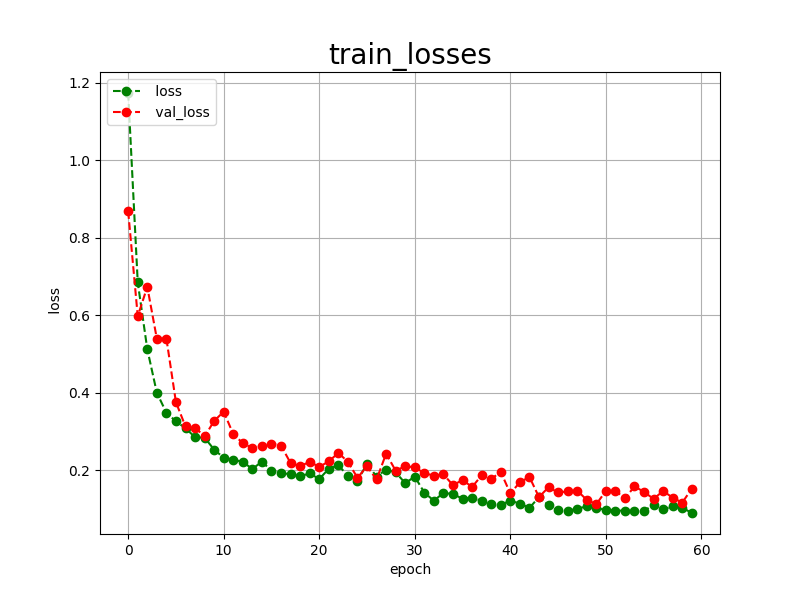

The table this chart was drawn from, first rows:
epoch, loss, val_loss
0, 1.173, 0.8686
1, 0.6854, 0.5978
2, 0.5128, 0.6736
3, 0.4004, 0.5398
4, 0.3488, 0.5402
5, 0.3266, 0.3759
6, 0.3091, 0.3134
7, 0.2857, 0.3106
8, 0.2845, 0.2876
9, 0.2538, 0.3278
10, 0.2329, 0.3517
11, 0.2280, 0.2935
12, 0.2220, 0.2704
13, 0.2039, 0.2573
14, 0.2228, 0.2632
15, 0.1994, 0.2690
16, 0.1930, 0.2643
17, 0.1903, 0.2190
18, 0.1852, 0.2113
19, 0.1924, 0.2221
20, 0.1779, 0.2093
21, 0.2045, 0.2234
22, 0.2139, 0.2454
23, 0.1858, 0.2222
24, 0.1735, 0.1812
25, 0.2172, 0.2106
26, 0.1841, 0.1767
27, 0.2024, 0.2433
28, 0.1951, 0.1994
29, 0.1673, 0.2110
30, 0.1842, 0.2081
31, 0.1428, 0.1930
32, 0.1221, 0.1868
33, 0.1420, 0.1900
34, 0.1392, 0.1620
35, 0.1271, 0.1755
36, 0.1295, 0.1574
37, 0.1220, 0.1873
38, 0.1130, 0.1780
39, 0.1121, 0.1964
40, 0.1219, 0.1408
41, 0.1147, 0.1694
42, 0.1036, 0.1834
43, 0.1310, 0.1314
44, 0.1107, 0.1566
45, 0.0981, 0.1434
46, 0.0963, 0.1458
47, 0.1013, 0.1482
48, 0.1074, 0.1242
49, 0.1024, 0.1131
50, 0.0986, 0.1469
51, 0.0967, 0.1475
52, 0.0963, 0.1280
53, 0.0944, 0.1588
54, 0.0959, 0.1447
55, 0.1114, 0.1266
56, 0.0999, 0.1472
57, 0.1073, 0.1295
58, 0.1039, 0.1170
59, 0.0903, 0.1533
